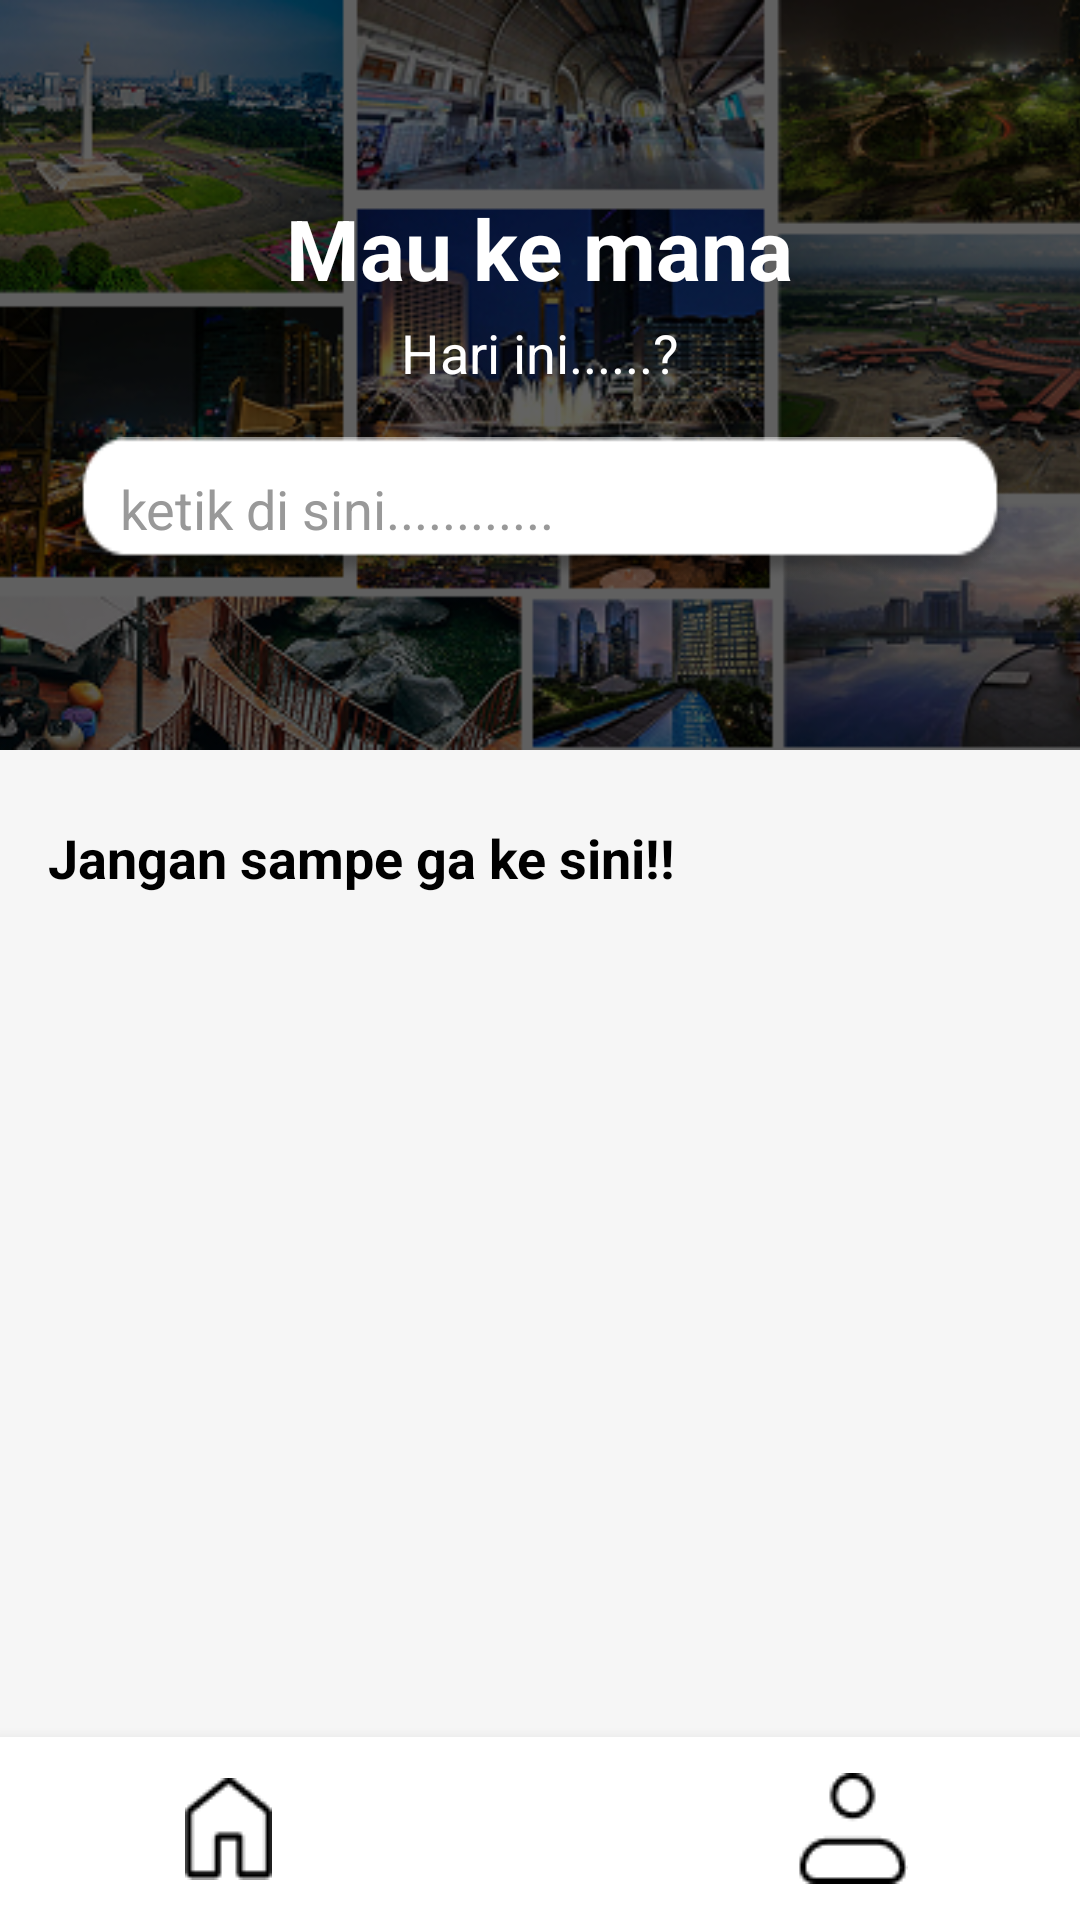

This screen was rendered from an Android layout file. Write that file and the resources it references.
<!-- AndroidManifest.xml: application theme Theme.JakSpot -->
<!-- res/layout/activity_home.xml -->
<?xml version="1.0" encoding="utf-8"?>
<RelativeLayout xmlns:android="http://schemas.android.com/apk/res/android"
    xmlns:app="http://schemas.android.com/apk/res-auto"
    android:layout_width="match_parent"
    android:layout_height="match_parent"
    android:fitsSystemWindows="true"
    android:background="#F6F6F6">

    
    <androidx.constraintlayout.widget.ConstraintLayout
        android:id="@+id/home_content"
        android:layout_width="match_parent"
        android:layout_height="match_parent"
        android:layout_above="@id/bottom_nav">

        
        <ImageView
            android:id="@+id/headerImage"
            android:layout_width="0dp"
            android:layout_height="250dp"
            android:scaleType="centerCrop"
            android:src="@drawable/header_bg"
            app:layout_constraintTop_toTopOf="parent"
            app:layout_constraintStart_toStartOf="parent"
            app:layout_constraintEnd_toEndOf="parent" />

        
        <TextView
            android:id="@+id/titleText"
            android:layout_width="wrap_content"
            android:layout_height="wrap_content"
            android:text="Mau ke mana"
            android:textSize="28sp"
            android:textStyle="bold"
            android:textColor="@android:color/white"
            app:layout_constraintTop_toTopOf="@id/headerImage"
            app:layout_constraintStart_toStartOf="parent"
            app:layout_constraintEnd_toEndOf="parent"
            android:layout_marginTop="64dp" />

        
        <TextView
            android:id="@+id/subTitleText"
            android:layout_width="wrap_content"
            android:layout_height="wrap_content"
            android:text="Hari ini......?"
            android:textSize="18sp"
            android:textColor="@android:color/white"
            app:layout_constraintTop_toBottomOf="@id/titleText"
            app:layout_constraintStart_toStartOf="parent"
            app:layout_constraintEnd_toEndOf="parent"
            android:layout_marginTop="4dp" />

        
        <EditText
            android:id="@+id/searchBar"
            android:layout_width="0dp"
            android:layout_height="48dp"
            android:hint="ketik di sini............"
            android:paddingStart="16dp"
            android:paddingEnd="16dp"
            android:background="@drawable/bg_search"
            android:textColorHint="#999999"
            android:textColor="#000000"
            app:layout_constraintTop_toBottomOf="@id/subTitleText"
            app:layout_constraintStart_toStartOf="parent"
            app:layout_constraintEnd_toEndOf="parent"
            android:layout_marginTop="16dp"
            android:layout_marginStart="24dp"
            android:layout_marginEnd="24dp" />

        
        <TextView
            android:id="@+id/sectionTitle"
            android:layout_width="wrap_content"
            android:layout_height="wrap_content"
            android:text="Jangan sampe ga ke sini!!"
            android:textStyle="bold"
            android:textSize="18sp"
            android:textColor="#000000"
            app:layout_constraintTop_toBottomOf="@id/searchBar"
            app:layout_constraintStart_toStartOf="parent"
            android:layout_marginTop="80dp"
            android:layout_marginStart="16dp" />

        
        <androidx.recyclerview.widget.RecyclerView
            android:id="@+id/recycler_view"
            android:layout_width="0dp"
            android:layout_height="0dp"
            android:paddingStart="16dp"
            android:paddingEnd="16dp"
            android:clipToPadding="false"
            app:layout_constraintTop_toBottomOf="@id/sectionTitle"
            app:layout_constraintBottom_toBottomOf="parent"
            app:layout_constraintStart_toStartOf="parent"
            app:layout_constraintEnd_toEndOf="parent"
            android:layout_marginTop="8dp"
            android:layout_marginBottom="80dp" />
    </androidx.constraintlayout.widget.ConstraintLayout>

    
    <include
        layout="@layout/bottom_nav"
        android:id="@+id/bottom_nav"
        android:layout_width="match_parent"
        android:layout_height="wrap_content"
        android:layout_alignParentBottom="true"
        android:background="#FFFFFF" />

</RelativeLayout>
<!-- res/layout/bottom_nav.xml (included above) -->
<?xml version="1.0" encoding="utf-8"?>
<LinearLayout xmlns:android="http://schemas.android.com/apk/res/android"
    android:id="@+id/bottom_nav"
    android:layout_width="match_parent"
    android:layout_height="70dp"
    android:orientation="horizontal"
    android:gravity="center"
    android:background="@android:color/white"
    android:elevation="8dp"
    android:paddingHorizontal="24dp"
    android:layout_gravity="bottom">

    <ImageButton
        android:id="@+id/nav_home"
        android:layout_width="0dp"
        android:layout_height="match_parent"
        android:layout_weight="1"
        android:background="?attr/selectableItemBackgroundBorderless"
        android:src="@drawable/icon_home"
        android:contentDescription="Home"
        android:scaleType="centerInside"
        android:padding="12dp"
        android:clickable="true"
        android:focusable="true" />

    <ImageButton
        android:id="@+id/nav_explore"
        android:layout_width="0dp"
        android:layout_height="match_parent"
        android:layout_weight="1"
        android:background="?attr/selectableItemBackgroundBorderless"
        android:src="@drawable/icon_location"
        android:contentDescription="Explore"
        android:scaleType="centerInside"
        android:padding="12dp"
        android:clickable="true"
        android:focusable="true" />

    <ImageButton
        android:id="@+id/nav_profile"
        android:layout_width="0dp"
        android:layout_height="match_parent"
        android:layout_weight="1"
        android:background="?attr/selectableItemBackgroundBorderless"
        android:src="@drawable/icon_profile"
        android:contentDescription="Profile"
        android:scaleType="centerInside"
        android:padding="12dp"
        android:clickable="true"
        android:focusable="true" />
</LinearLayout>
<!-- resources referenced by this layout -->
<resources>
  <!-- drawable bg_search: png bitmap (drawable, 3333 bytes) -->
  <!-- drawable header_bg: png bitmap (drawable, 232962 bytes) -->
  <!-- drawable icon_home: png bitmap (drawable, 409 bytes) -->
  <!-- drawable icon_profile: png bitmap (drawable, 536 bytes) -->
  <style name="Theme.JakSpot" parent="Base.Theme.JakSpot" />
  <style name="Base.Theme.JakSpot" parent="Theme.Material3.DayNight.NoActionBar">
          
          
      </style>
</resources>
